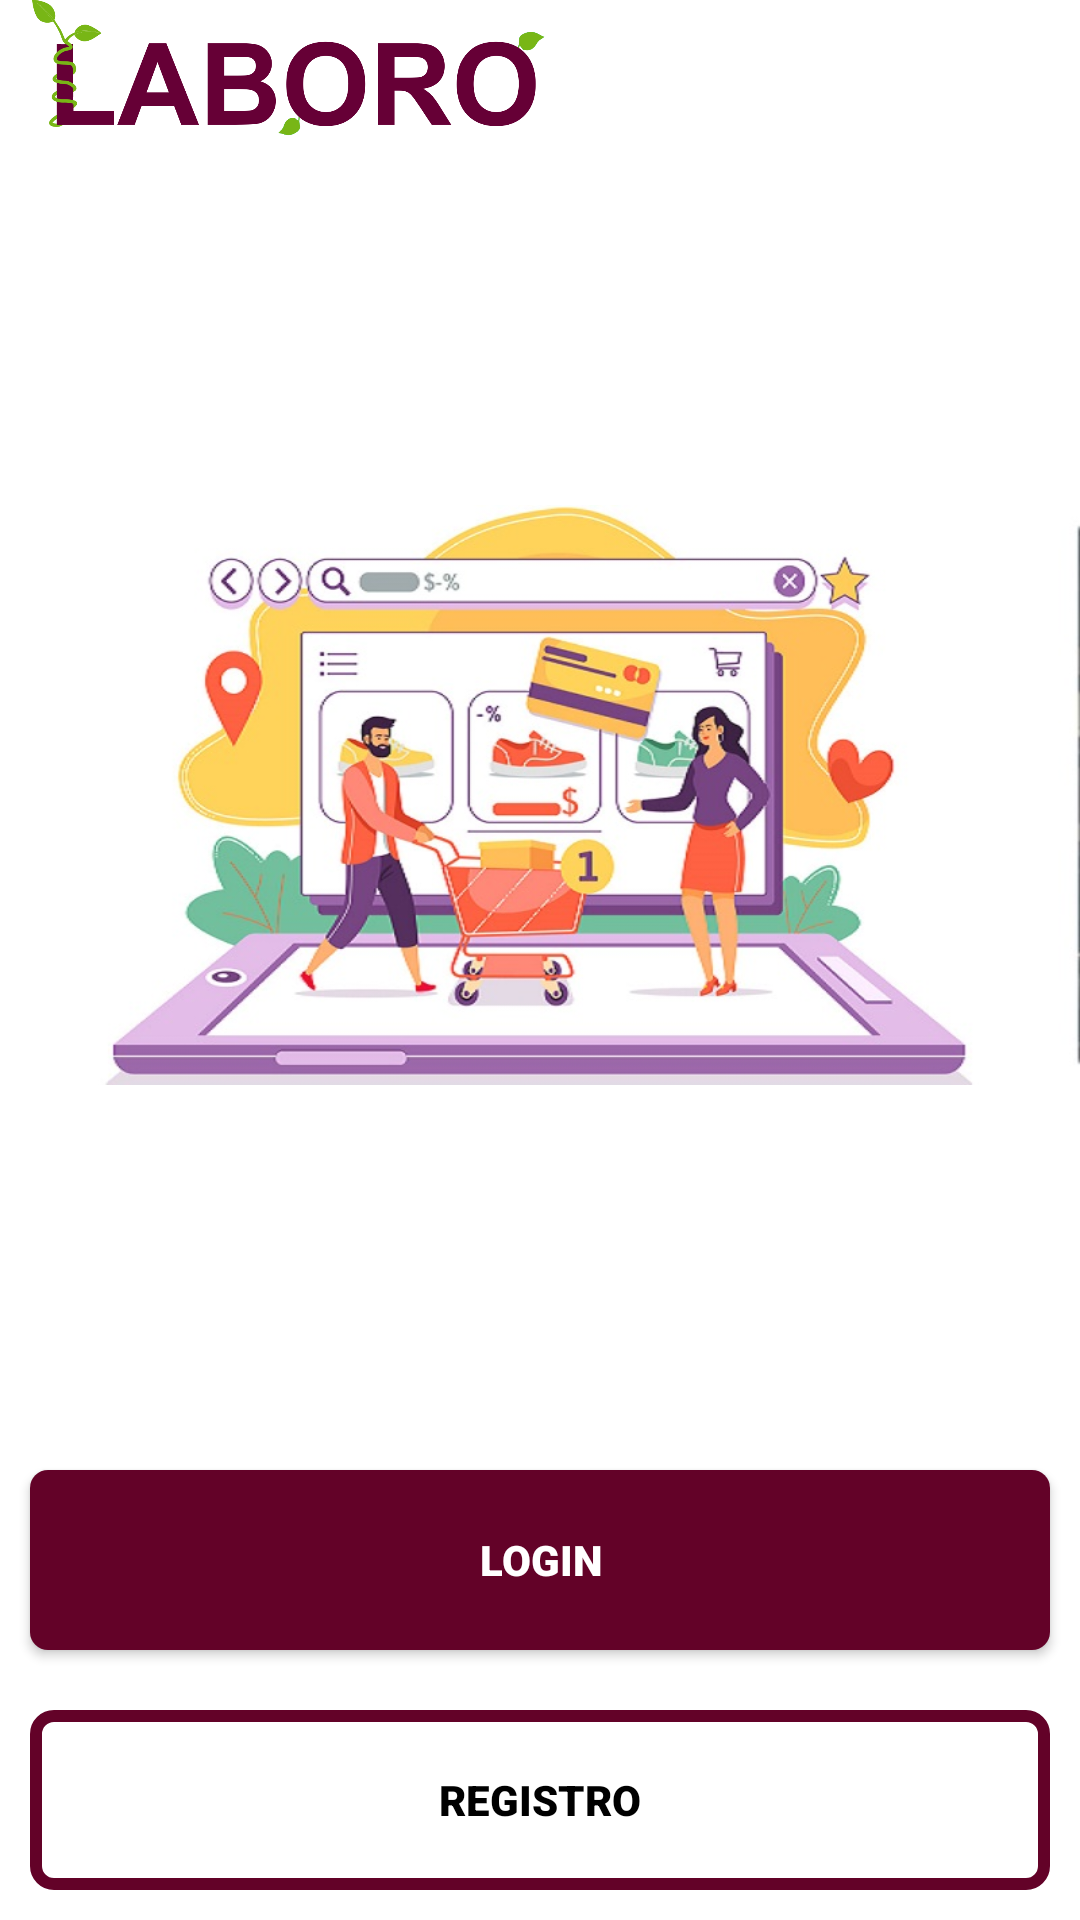

Write the Android layout XML for this screen, with the resource values it uses.
<!-- AndroidManifest.xml: application theme Theme.Laboro_New_Version.NoActionBar -->
<!-- res/layout/welcome_activity.xml -->
<?xml version="1.0" encoding="utf-8"?>
<androidx.appcompat.widget.LinearLayoutCompat xmlns:android="http://schemas.android.com/apk/res/android"
    android:layout_width="match_parent"
    android:orientation="vertical"
    android:layout_height="match_parent">

    <androidx.appcompat.widget.AppCompatImageView
        android:src="@drawable/brand"
        android:layout_width="200dp"
        android:layout_height="50dp"/>

<androidx.appcompat.widget.AppCompatImageView
    android:src="@drawable/venda"
    android:layout_gravity="center"
    android:layout_weight="1"
    android:layout_width="wrap_content"
    android:layout_height="wrap_content"/>

    <androidx.appcompat.widget.AppCompatButton
        android:id="@+id/btnOfScreenLogin"
        android:layout_width="match_parent"
        android:layout_height="60dp"
        android:layout_marginTop="60dp"
        android:layout_marginBottom="20dp"
        android:layout_margin="10dp"
        android:background="@drawable/backgroud_bottom"
        android:textColor="@color/white"
        android:textSize="14dp"
        android:fontFamily="sans-serif-black"
        android:text="Login"/>
    <androidx.appcompat.widget.AppCompatButton
        android:id="@+id/btnOfScreenRgistro"
        android:layout_width="match_parent"
        android:layout_height="60dp"
        android:layout_marginBottom="20dp"
        android:layout_margin="10dp"
        android:background="@drawable/menuseletor"
        android:textColor="@color/black"
        android:textSize="14dp"
        android:fontFamily="sans-serif-black"
        android:text="Registro"/>

</androidx.appcompat.widget.LinearLayoutCompat>
<!-- resources referenced by this layout -->
<resources>
  <color name="black">#FF000000</color>
  <color name="white">#FFFFFFFF</color>
  <!-- drawable backgroud_bottom (drawable) -->
  <?xml version="1.0" encoding="utf-8"?>
  <shape xmlns:android="http://schemas.android.com/apk/res/android"
  
      android:shape="rectangle">
  
      <corners
          android:radius="6dp" />
  
      <solid android:color="@color/purple_500"/>
  
  </shape>
  <!-- drawable brand: png bitmap (drawable-v21, 51260 bytes) -->
  <!-- drawable menuseletor (drawable) -->
  <?xml version="1.0" encoding="utf-8"?>
  <shape xmlns:android="http://schemas.android.com/apk/res/android">
  
      <stroke
          android:color="@color/purple_500"
          android:width="4dp"
          ></stroke>
  
      <corners
          android:radius="6dp"
          ></corners>
  
  </shape>
  <!-- drawable venda: png bitmap (drawable-v24, 310156 bytes) -->
  <style name="Theme.Laboro_New_Version.NoActionBar">
          <item name="windowActionBar">false</item>
          <item name="windowNoTitle">true</item>
      </style>
  <color name="purple_500">#630228</color>
</resources>
